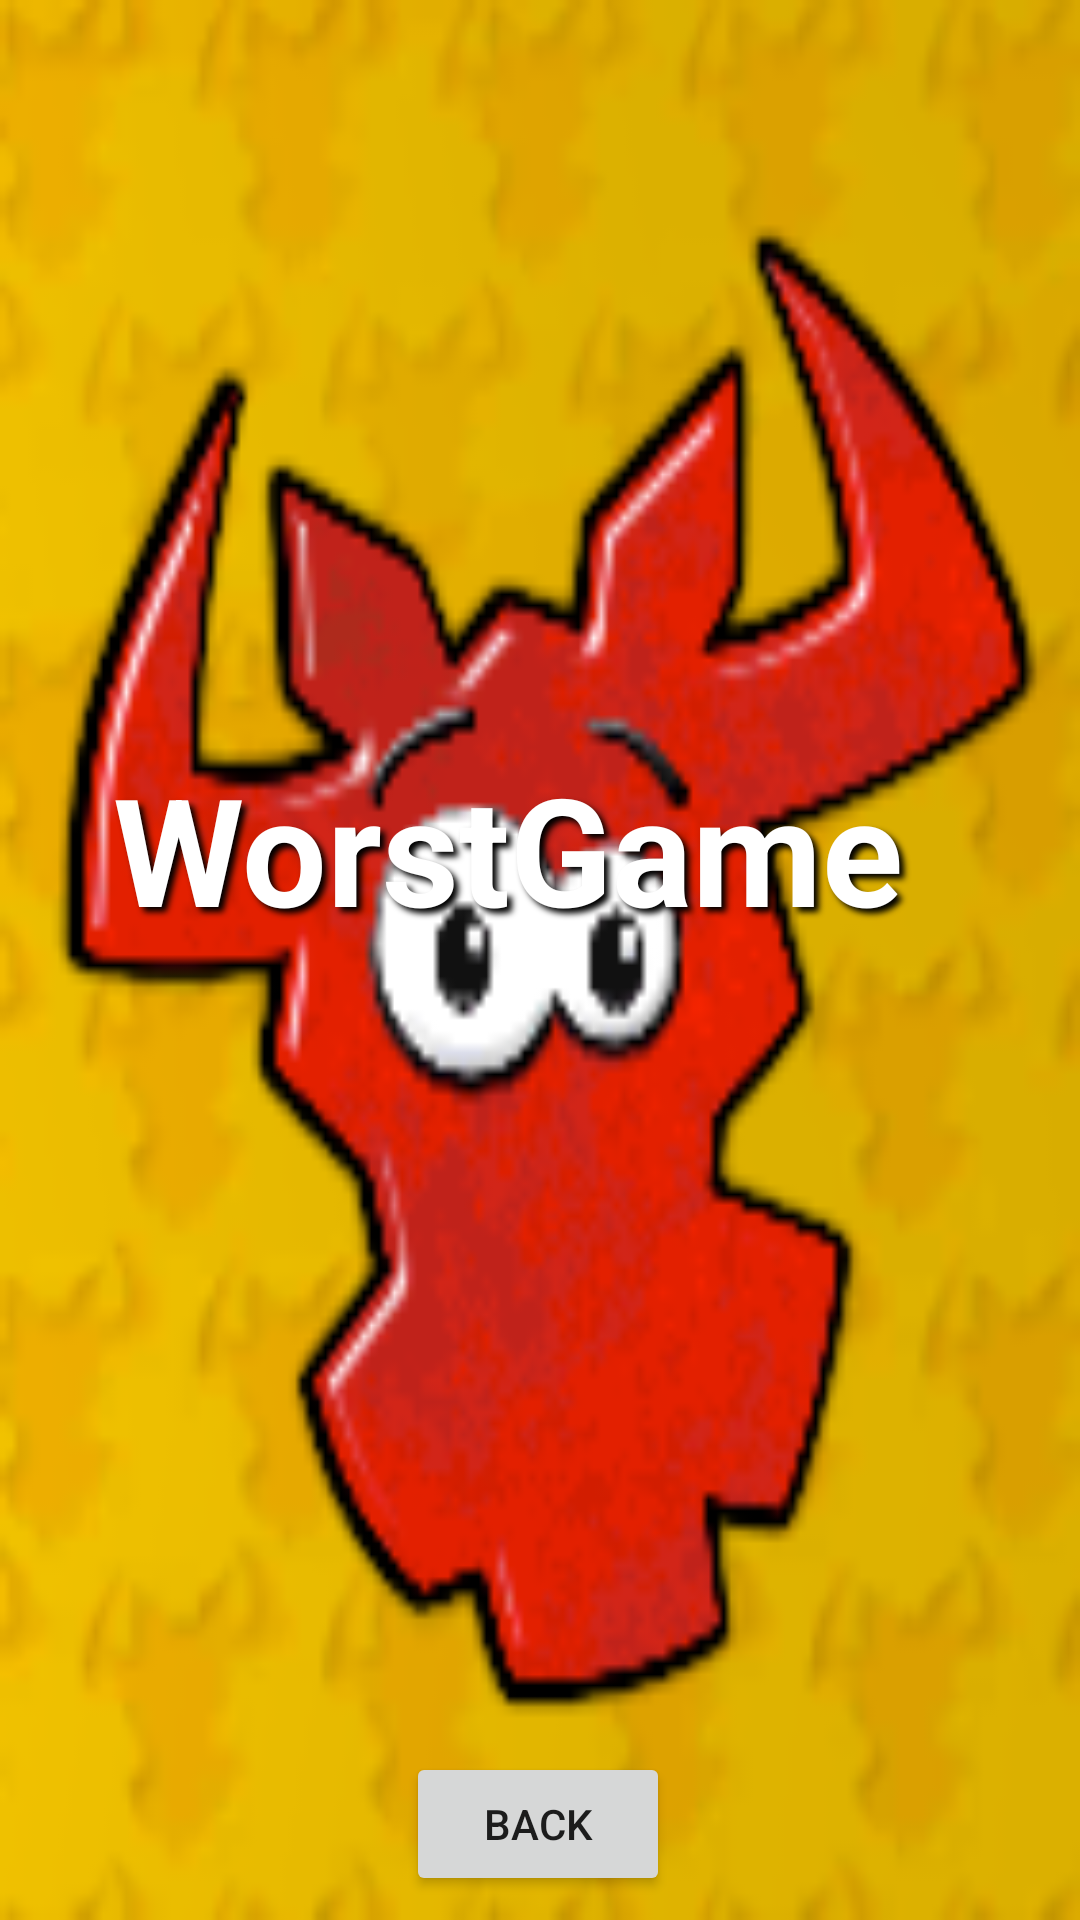

Layout XML and referenced resources for this Android screen:
<!-- AndroidManifest.xml: application theme AppTheme -->
<!-- res/layout/fragment_show_worst_game.xml -->
<?xml version="1.0" encoding="utf-8"?>
<android.support.constraint.ConstraintLayout xmlns:android="http://schemas.android.com/apk/res/android"
    xmlns:app="http://schemas.android.com/apk/res-auto"
    xmlns:tools="http://schemas.android.com/tools"
    android:layout_width="match_parent"
    android:layout_height="match_parent"
    tools:context=".ShowWorstGame"
    android:background="@drawable/worst">>

    <TextView
        android:id="@+id/tvWorstGame"
        style="@style/shadoweffect"
        android:layout_width="368dp"
        android:layout_height="538dp"
        android:layout_marginStart="8dp"
        android:layout_marginTop="8dp"
        android:layout_marginEnd="8dp"
        android:layout_marginBottom="8dp"
        android:gravity="center"
        android:text="WorstGame"
        android:textSize="50dp"
        android:textStyle="bold"
        app:layout_constraintBottom_toBottomOf="parent"
        app:layout_constraintEnd_toEndOf="parent"
        app:layout_constraintHorizontal_bias="1.0"
        app:layout_constraintStart_toStartOf="parent"
        app:layout_constraintTop_toTopOf="parent"
        app:layout_constraintVertical_bias="0.073" />

    <Button
        android:id="@+id/btnBackFromWG"
        android:layout_width="wrap_content"
        android:layout_height="wrap_content"
        android:layout_marginStart="8dp"
        android:layout_marginTop="8dp"
        android:layout_marginEnd="8dp"
        android:layout_marginBottom="8dp"
        android:text="Back"
        app:layout_constraintBottom_toBottomOf="parent"
        app:layout_constraintEnd_toEndOf="parent"
        app:layout_constraintHorizontal_bias="0.498"
        app:layout_constraintStart_toStartOf="parent"
        app:layout_constraintTop_toBottomOf="@+id/tvWorstRound"
        app:layout_constraintVertical_bias="0.663" />
</android.support.constraint.ConstraintLayout>
<!-- resources referenced by this layout -->
<resources>
  <!-- drawable worst: png bitmap (drawable, 35784 bytes) -->
  <style name="shadoweffect">
          <item name="android:paddingLeft">4px</item>
          <item name="android:paddingBottom">4px</item>
          <item name="android:textColor">#FFFFFF</item>
          <item name="android:textSize">30sp</item>
          <item name="android:shadowColor">#000000</item>
          <item name="android:shadowDx">5</item>
          <item name="android:shadowDy">5</item>
          <item name="android:shadowRadius">5</item>
      </style>
  <style name="AppTheme" parent="Base.Theme.AppCompat.Light.DarkActionBar">
          
          <item name="colorPrimary">@color/colorPrimary</item>
          <item name="colorPrimaryDark">@color/colorPrimaryDark</item>
          <item name="colorAccent">@color/colorAccent</item>
      </style>
  <!-- not gathered from this repository: default colours our renderer supplied (Android Studio template values) -->
  <color name="colorPrimary">#FF6200EE</color>
  <color name="colorPrimaryDark">#FF3700B3</color>
  <color name="colorAccent">#FF03DAC5</color>
</resources>
